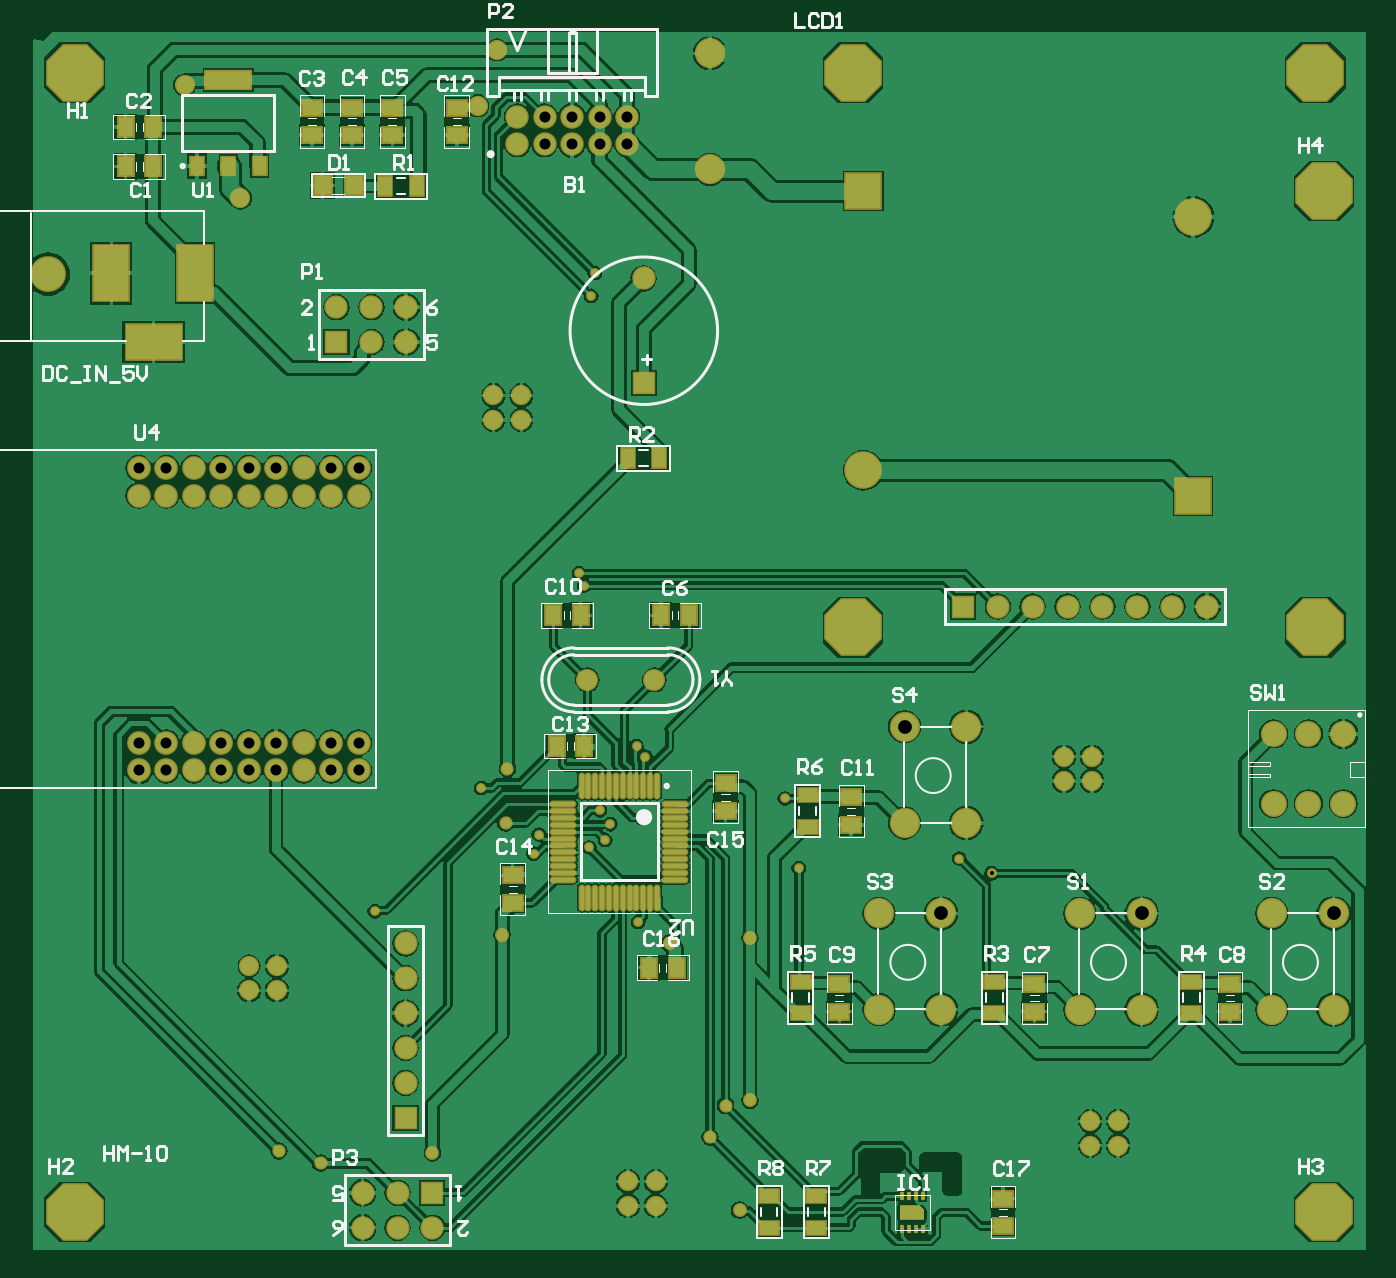
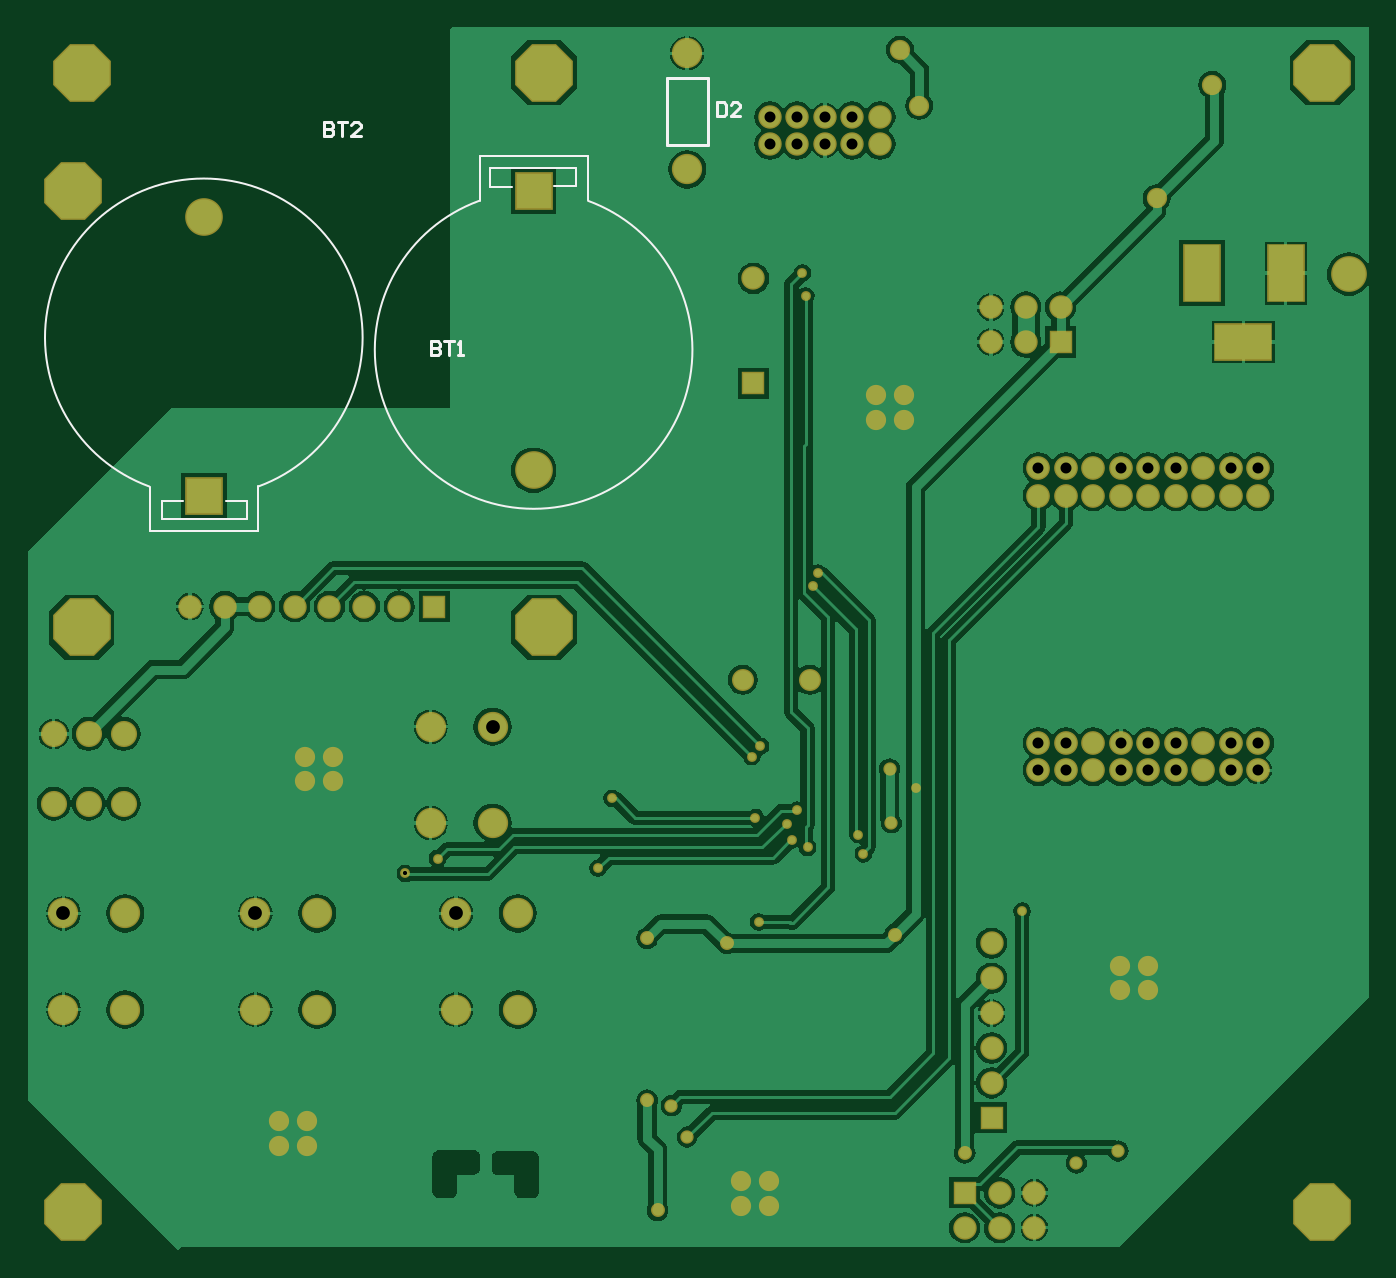
Circuit board: 10 layer files. Board 97.7 x 89.0 mm.
- drill: PCB1-RoundHoles.TXT (1794 bytes)
- drill: PCB1-SlotHoles.TXT (200 bytes)
- bottom_copper: PCB1.GBL (59236 bytes)
- bottom_silk: PCB1.GBO (1624 bytes)
- bottom_mask: PCB1.GBS (3826 bytes)
- outline: PCB1.GM1 (154 bytes)
- top_copper: PCB1.GTL (105003 bytes)
- top_silk: PCB1.GTO (24326 bytes)
- paste: PCB1.GTP (2484 bytes)
- top_mask: PCB1.GTS (6727 bytes)

=== drill: PCB1-RoundHoles.TXT ===
M48
;Layer_Color=9474304
;FILE_FORMAT=2:4
INCH,LZ
;TYPE=PLATED
T1F00S00C0.0120
T2F00S00C0.0200
T3F00S00C0.0276
T4F00S00C0.0280
T5F00S00C0.0315
T6F00S00C0.0354
T7F00S00C0.0394
T8F00S00C0.0450
T10F00S00C0.0945
T11F00S00C0.1181
%
T01
X0323Y02515
X0319Y02715
X0369Y02543
X037822Y025003
X0277Y023615
X0278Y0266
X0269Y026415
X02675Y025965
X0263Y025747
X0266Y026815
X02485Y026115
X0247Y025565
X0232Y02745
X0279Y02835
X02765Y02865
X02015Y02392
X02615Y03325
X026Y0336
X02635Y04155
X02645Y04221
T02
X0306Y01535
X02975Y01745
X0302Y01835
X0309Y0185
Y02315
X0286Y023
X0238Y02325
X0239Y02645
X02395Y028
X0218Y017
X0186Y0167
X0174Y01705
T03
X026239Y03055
X028161
T04
X0274Y015479
X0282
X04065Y0172
Y0179
X04145
Y0172
X0407Y02765
Y02835
X0399
Y02765
X0282Y016178
X0274
X01735Y02165
Y02235
X01655
Y02165
X0163Y04435
X02355Y0387
Y038
X02435
Y0387
X0231Y047
X02365Y0486
X0147Y0476
T05
X015748Y027956
X016535
X017323
X01811
X018897
X019685
Y028744
X018897
X01811
X017323
X016535
X015748
X01496
X014173
Y027956
X01496
X013386
Y028744
Y03583
Y036618
X014173
X01496
Y03583
X014173
X015748
Y036618
X016535
Y03583
X017323
Y036618
X01811
Y03583
X018897
Y036618
X019685
Y03583
X027855Y03905
X02785Y04205
X027379Y045899
X026592
X025804
X025017
Y046686
X02423
Y045899
X025804Y046686
X026592
X027379
T06
X0198Y01485
X0208
X0218
Y01585
X0208
X0198
X02103Y018
Y019
Y02
Y021
Y022
Y023
X02105Y040229
Y041229
X02005
Y040229
X01905
Y041229
X037Y03265
X038
X039
X04
X041
X042
X043
X044
T07
X047622Y0211
Y023856
X0479Y027
X0469
Y029
X0479
X0459
Y027
X04585Y023856
Y0211
X042122
X04035
Y023856
X042122
X036372
X0346
Y0211
X036372
X0371Y02645
X035328
Y029206
X0371
X02975Y045174
Y048501
T08
X03415Y03655
Y04455
X0436Y043812
Y035812
T10
X01079Y04217
T11
X01155Y0153
X04735
X03385Y03205
X0471
X04735Y04455
X0471Y04795
X03385
X01155
M30

=== drill: PCB1-SlotHoles.TXT ===
M48
;Layer_Color=9474304
;FILE_FORMAT=2:4
INCH,LZ
;TYPE=PLATED
T9F00S00C0.0500
%
G90
G05
T09
G00X01356Y04023
M15
G01X01406
M16
G00X015Y04196
M15
G01Y04246
M16
G00X0126Y04195
M15
G01Y04245
M16
M17
M30

=== bottom_copper: PCB1.GBL (59236 bytes, source omitted) ===
=== bottom_silk: PCB1.GBO ===
G04*
G04 #@! TF.GenerationSoftware,Altium Limited,Altium Designer,19.0.15 (446)*
G04*
G04 Layer_Color=32896*
%FSTAX24Y24*%
%MOIN*%
G70*
G01*
G75*
%ADD12C,0.0100*%
%ADD15C,0.0079*%
%ADD17C,0.0070*%
D12*
X0289Y047094D02*
Y0467D01*
X028703D01*
X028638Y046766D01*
Y047028D01*
X028703Y047094D01*
X0289D01*
X028244Y0467D02*
X028506D01*
X028244Y046962D01*
Y047028D01*
X02831Y047094D01*
X028441D01*
X028506Y047028D01*
X04016Y046526D02*
Y046132D01*
X039963D01*
X039898Y046198D01*
Y046264D01*
X039963Y046329D01*
X04016D01*
X039963D01*
X039898Y046395D01*
Y04646D01*
X039963Y046526D01*
X04016D01*
X039766D02*
X039504D01*
X039635D01*
Y046132D01*
X03911D02*
X039373D01*
X03911Y046395D01*
Y04646D01*
X039176Y046526D01*
X039307D01*
X039373Y04646D01*
X0371Y040244D02*
Y03985D01*
X036903D01*
X036838Y039916D01*
Y039981D01*
X036903Y040047D01*
X0371D01*
X036903D01*
X036838Y040112D01*
Y040178D01*
X036903Y040244D01*
X0371D01*
X036706D02*
X036444D01*
X036575D01*
Y03985D01*
X036313D02*
X036182D01*
X036247D01*
Y040244D01*
X036313Y040178D01*
D15*
X029154Y04778D02*
X030339D01*
X029154Y045873D02*
Y04778D01*
Y045873D02*
X030339D01*
Y04778D01*
D17*
X045161Y036089D02*
G03*
X04203Y036092I-001561J004274D01*
G01*
X032589Y044274D02*
G03*
X03572Y044271I001561J-004274D01*
G01*
X04236Y035682D02*
X04297D01*
X04236Y035152D02*
Y035682D01*
Y035152D02*
X04481D01*
Y035672D01*
X04419D02*
X04481D01*
X04515Y034812D02*
Y036076D01*
X04205Y034812D02*
X04515D01*
X04205D02*
Y036092D01*
X03478Y04468D02*
X03539D01*
Y04521D01*
X03294D02*
X03539D01*
X03294Y04469D02*
Y04521D01*
Y04469D02*
X03356D01*
X0326Y044287D02*
Y04555D01*
X0357D01*
Y044271D02*
Y04555D01*
M02*

=== bottom_mask: PCB1.GBS ===
G04*
G04 #@! TF.GenerationSoftware,Altium Limited,Altium Designer,19.0.15 (446)*
G04*
G04 Layer_Color=16711935*
%FSTAX24Y24*%
%MOIN*%
G70*
G01*
G75*
%ADD44R,0.1080X0.1680*%
%ADD45R,0.1680X0.1080*%
%ADD46C,0.0680*%
%ADD47C,0.0671*%
%ADD48R,0.0671X0.0671*%
%ADD49C,0.0867*%
%ADD50C,0.1080*%
%ADD51R,0.1080X0.1080*%
%ADD52R,0.0671X0.0671*%
%ADD53P,0.1791X8X22.5*%
%ADD54C,0.0749*%
%ADD55C,0.0631*%
%ADD56C,0.0280*%
%ADD57C,0.1025*%
%ADD58C,0.0580*%
%ADD59C,0.0380*%
%ADD60C,0.0400*%
D44*
X015Y04221D02*
D03*
X0126Y0422D02*
D03*
D45*
X01381Y04023D02*
D03*
D46*
X019685Y027956D02*
D03*
X018897D02*
D03*
X01811D02*
D03*
X017323D02*
D03*
X016535D02*
D03*
X015748D02*
D03*
X01496D02*
D03*
X014173D02*
D03*
X013386D02*
D03*
X019685Y028744D02*
D03*
X018897D02*
D03*
X01811D02*
D03*
X017323D02*
D03*
X016535D02*
D03*
X015748D02*
D03*
X01496D02*
D03*
X014173D02*
D03*
X013386D02*
D03*
Y036618D02*
D03*
X014173D02*
D03*
X01496D02*
D03*
X015748D02*
D03*
X016535D02*
D03*
X017323D02*
D03*
X01811D02*
D03*
X018897D02*
D03*
X019685D02*
D03*
X013386Y03583D02*
D03*
X014173D02*
D03*
X01496D02*
D03*
X015748D02*
D03*
X016535D02*
D03*
X017323D02*
D03*
X01811D02*
D03*
X018897D02*
D03*
X019685D02*
D03*
D47*
X02103Y023D02*
D03*
Y022D02*
D03*
Y021D02*
D03*
Y02D02*
D03*
Y019D02*
D03*
X0198Y01485D02*
D03*
Y01585D02*
D03*
X0208Y01485D02*
D03*
Y01585D02*
D03*
X0218Y01485D02*
D03*
X025017Y046686D02*
D03*
Y045899D02*
D03*
X02423D02*
D03*
X025804D02*
D03*
X02423Y046686D02*
D03*
X025804D02*
D03*
X026592D02*
D03*
Y045899D02*
D03*
X027379D02*
D03*
Y046686D02*
D03*
X02105Y041229D02*
D03*
Y040229D02*
D03*
X02005Y041229D02*
D03*
Y040229D02*
D03*
X01905Y041229D02*
D03*
X02785Y04205D02*
D03*
X044Y03265D02*
D03*
X043D02*
D03*
X042D02*
D03*
X041D02*
D03*
X04D02*
D03*
X039D02*
D03*
X038D02*
D03*
D48*
X02103Y018D02*
D03*
X027855Y03905D02*
D03*
D49*
X02975Y045174D02*
D03*
Y048501D02*
D03*
X035328Y029206D02*
D03*
X0371Y02645D02*
D03*
X035328D02*
D03*
X0371Y029206D02*
D03*
X04585Y023856D02*
D03*
X047622Y0211D02*
D03*
X04585D02*
D03*
X047622Y023856D02*
D03*
X0346D02*
D03*
X036372Y0211D02*
D03*
X0346D02*
D03*
X036372Y023856D02*
D03*
X04035D02*
D03*
X042122Y0211D02*
D03*
X04035D02*
D03*
X042122Y023856D02*
D03*
D50*
X0436Y043812D02*
D03*
X03415Y03655D02*
D03*
D51*
X0436Y035812D02*
D03*
X03415Y04455D02*
D03*
D52*
X0218Y01585D02*
D03*
X01905Y040229D02*
D03*
X037Y03265D02*
D03*
D53*
X04735Y0153D02*
D03*
Y04455D02*
D03*
X01155Y0153D02*
D03*
X03385Y03205D02*
D03*
X0471D02*
D03*
Y04795D02*
D03*
X03385D02*
D03*
X01155D02*
D03*
D54*
X0479Y027D02*
D03*
X0469Y029D02*
D03*
X0459D02*
D03*
X0479D02*
D03*
X0469Y027D02*
D03*
X0459D02*
D03*
D55*
X028161Y03055D02*
D03*
X026239D02*
D03*
D56*
X0232Y02745D02*
D03*
X02615Y03325D02*
D03*
X0277Y023615D02*
D03*
X0247Y025565D02*
D03*
X02485Y026115D02*
D03*
X0278Y0266D02*
D03*
X0279Y02835D02*
D03*
X02765Y02865D02*
D03*
X037822Y025003D02*
D03*
X0323Y02515D02*
D03*
X0369Y02543D02*
D03*
X0319Y02715D02*
D03*
X02015Y02392D02*
D03*
X0269Y026415D02*
D03*
X02675Y025965D02*
D03*
X02635Y04155D02*
D03*
X02645Y04221D02*
D03*
X0266Y026815D02*
D03*
X0263Y025747D02*
D03*
X026Y0336D02*
D03*
D57*
X01079Y04217D02*
D03*
D58*
X02355Y0387D02*
D03*
X02435D02*
D03*
X02355Y038D02*
D03*
X02435D02*
D03*
X0399Y02835D02*
D03*
X0407D02*
D03*
X0399Y02765D02*
D03*
X0407D02*
D03*
X04065Y0179D02*
D03*
X04145D02*
D03*
X04065Y0172D02*
D03*
X04145D02*
D03*
X0274Y016178D02*
D03*
X0282D02*
D03*
X0274Y015479D02*
D03*
X0282D02*
D03*
X01735Y02165D02*
D03*
X01655D02*
D03*
X01735Y02235D02*
D03*
X01655D02*
D03*
X0147Y0476D02*
D03*
X0163Y04435D02*
D03*
X0231Y047D02*
D03*
X02365Y0486D02*
D03*
D59*
X0186Y0167D02*
D03*
X0174Y01705D02*
D03*
X02975Y01745D02*
D03*
X0302Y01835D02*
D03*
X02395Y028D02*
D03*
X0239Y02645D02*
D03*
D60*
X0286Y023D02*
D03*
X0238Y02325D02*
D03*
X0218Y017D02*
D03*
X0309Y02315D02*
D03*
Y0185D02*
D03*
X0306Y01535D02*
D03*
M02*

=== outline: PCB1.GM1 ===
G04*
G04 #@! TF.GenerationSoftware,Altium Limited,Altium Designer,19.0.15 (446)*
G04*
G04 Layer_Color=16711935*
%FSTAX24Y24*%
%MOIN*%
G70*
G01*
G75*
M02*

=== top_copper: PCB1.GTL (105003 bytes, source omitted) ===
=== top_silk: PCB1.GTO (24326 bytes, source omitted) ===
=== paste: PCB1.GTP ===
G04*
G04 #@! TF.GenerationSoftware,Altium Limited,Altium Designer,19.0.15 (446)*
G04*
G04 Layer_Color=8421504*
%FSTAX24Y24*%
%MOIN*%
G70*
G01*
G75*
%ADD24R,0.0433X0.0550*%
%ADD25R,0.0550X0.0433*%
%ADD26R,0.0550X0.0394*%
%ADD27R,0.1299X0.0531*%
%ADD28R,0.0374X0.0531*%
%ADD29R,0.0500X0.0550*%
%ADD30R,0.0394X0.0550*%
%ADD31O,0.0689X0.0118*%
%ADD32O,0.0118X0.0689*%
%ADD33R,0.0098X0.0217*%
D24*
X025356Y02865D02*
D03*
X026144D02*
D03*
X013006Y04526D02*
D03*
X013794D02*
D03*
X013006Y046393D02*
D03*
X013794D02*
D03*
X028006Y0223D02*
D03*
X028794D02*
D03*
X02605Y0324D02*
D03*
X025263D02*
D03*
X028356D02*
D03*
X029144D02*
D03*
D25*
X03815Y015687D02*
D03*
Y0149D02*
D03*
X0338Y02639D02*
D03*
Y027178D02*
D03*
X04465Y02104D02*
D03*
Y021828D02*
D03*
X033459Y02104D02*
D03*
Y021828D02*
D03*
X03905Y02104D02*
D03*
Y021828D02*
D03*
X0195Y046944D02*
D03*
Y046156D02*
D03*
X02065D02*
D03*
Y046944D02*
D03*
X01835Y046156D02*
D03*
Y046944D02*
D03*
X0225Y046156D02*
D03*
Y046944D02*
D03*
X0302Y026794D02*
D03*
Y027582D02*
D03*
X0241Y024944D02*
D03*
Y024156D02*
D03*
D26*
X03145Y01485D02*
D03*
Y01575D02*
D03*
X0328Y01485D02*
D03*
Y01575D02*
D03*
X03255Y026344D02*
D03*
Y027244D02*
D03*
X04355Y020994D02*
D03*
Y021894D02*
D03*
X03235Y020994D02*
D03*
Y021894D02*
D03*
X0379Y020994D02*
D03*
Y021894D02*
D03*
D27*
X01595Y04773D02*
D03*
D28*
X016852Y04527D02*
D03*
X01595D02*
D03*
X015048D02*
D03*
D29*
X018654Y044714D02*
D03*
X019554D02*
D03*
D30*
X02135Y044695D02*
D03*
X02045D02*
D03*
X0283Y0369D02*
D03*
X0274D02*
D03*
D31*
X028759Y026987D02*
D03*
Y02679D02*
D03*
Y026593D02*
D03*
Y026396D02*
D03*
Y0262D02*
D03*
Y026003D02*
D03*
Y025806D02*
D03*
Y025609D02*
D03*
Y025412D02*
D03*
Y025215D02*
D03*
Y025018D02*
D03*
Y024822D02*
D03*
X02555D02*
D03*
Y025018D02*
D03*
Y025215D02*
D03*
Y025412D02*
D03*
Y025609D02*
D03*
Y025806D02*
D03*
Y026003D02*
D03*
Y0262D02*
D03*
Y026396D02*
D03*
Y026593D02*
D03*
Y02679D02*
D03*
Y026987D02*
D03*
D32*
X028237Y0243D02*
D03*
X028041D02*
D03*
X027844D02*
D03*
X027647D02*
D03*
X02745D02*
D03*
X027253D02*
D03*
X027056D02*
D03*
X026859D02*
D03*
X026663D02*
D03*
X026466D02*
D03*
X026269D02*
D03*
X026072D02*
D03*
Y027509D02*
D03*
X026269D02*
D03*
X026466D02*
D03*
X026663D02*
D03*
X026859D02*
D03*
X027056D02*
D03*
X027253D02*
D03*
X02745D02*
D03*
X027647D02*
D03*
X027844D02*
D03*
X028041D02*
D03*
X028237D02*
D03*
D33*
X03585Y01575D02*
D03*
X035653D02*
D03*
X035456D02*
D03*
X035259D02*
D03*
Y014813D02*
D03*
X035456D02*
D03*
X035653D02*
D03*
X03585D02*
D03*
M02*

=== top_mask: PCB1.GTS (6727 bytes, source omitted) ===
